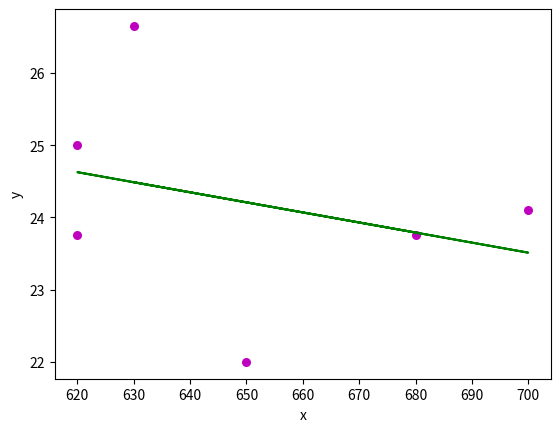

Python code for this plot:
import numpy as np
import matplotlib.pyplot as plt

def estimate_coef(x, y):
    n = np.size(x)

    m_x = np.mean(x)
    m_y = np.mean(y)

    SS_xy = np.sum(y*x) - n*m_y*m_x
    SS_xx = np.sum(x*x) - n*m_x*m_x

    b_1 = SS_xy / SS_xx
    b_0 = m_y - b_1*m_x

    return (b_0, b_1)

def regression_line(x, y, b):

    plt.scatter(x, y, color = "m",
                marker = "o", s = 30)

    # ham du doan
    y_pred = b[0] + b[1]*x
    plt.plot(x, y_pred, color = "g")
    plt.xlabel('x')
    plt.ylabel('y')

    plt.show()

def main():
    # training set
    x = np.array([630, 700, 650, 620, 620, 680])
    y = np.array([26.65, 24.1, 22, 25, 23.75, 23.75])

    b = estimate_coef(x, y)
    print("Gia tri du doan:\nb_0 = {}  \
          \nb_1 = {}".format(b[0], b[1]))

    # plotting regression line
    regression_line(x, y, b)

if __name__ == "__main__":
    main()